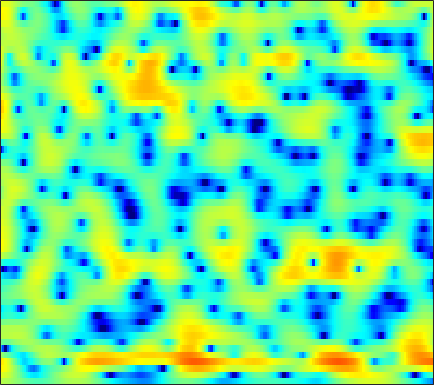

Values plotted in this chart, from the file beside it:
2.3159, 2.2139, 2.0339, 1.8123, 1.6016, 1.3045, 0.95837, 0.68089, 0.2746, -0.14082, -0.5764, -0.89548, -1.2946, -1.677, -1.9351, -2.195, -2.3671, -2.4282, -2.4149, -2.2797, -2.0636, -1.8371, -1.464, -1.0556
4.165, 3.942, 3.549, 3.062, 2.623, 1.956, 1.177, 0.5244, -0.4334, -1.488, -2.618, -3.498, -4.658, -5.699, -6.296, -6.718, -6.648, -6.327, -5.617, -4.717, -3.798, -3.121, -2.251, -1.435
6.078, 5.651, 4.97, 4.165, 3.479, 2.461, 1.329, 0.394, -0.9741, -2.47, -4.153, -5.55, -7.587, -9.779, -11.24, -11.86, -10.73, -9.31, -7.408, -5.736, -4.438, -3.641, -2.798, -2.166
6.702, 6.026, 5.011, 3.823, 2.813, 1.293, -0.4442, -1.889, -3.914, -5.871, -7.237, -7.553, -7.011, -5.959, -5.066, -3.879, -2.79, -2.084, -1.175, -0.4393, 0.08177, 0.3188, 0.4165, 0.1746
1.222, 0.4064, -0.5948, -1.469, -2.04, -2.811, -3.685, -4.439, -5.597, -6.579, -6.969, -6.66, -5.486, -3.965, -2.841, -1.416, -0.2834, 0.4548, 1.246, 1.848, 2.248, 2.447, 2.564, 2.532
-9.014, -14.02, -22.31, -12.82, -9.011, -5.989, -4.119, -3.093, -2.127, -1.394, -0.7874, -0.4037, 0.06898, 0.5345, 0.8474, 1.262, 1.61, 1.829, 2.035, 2.185, 2.255, 2.277, 2.22, 2.118
-0.8452, -1.008, -1.038, -0.8401, -0.5634, -0.08677, 0.3827, 0.723, 1.111, 1.393, 1.586, 1.663, 1.676, 1.603, 1.47, 1.202, 0.8491, 0.5425, 0.1162, -0.269, -0.6128, -0.8019, -0.9451, -0.9808
2.092, 2.187, 2.307, 2.419, 2.494, 2.588, 2.659, 2.686, 2.675, 2.579, 2.397, 2.181, 1.766, 1.175, 0.5988, -0.3933, -1.694, -2.924, -5.018, -7.768, -10.98, -12.45, -11.09, -8.346
1.989, 2.055, 2.127, 2.184, 2.222, 2.252, 2.253, 2.23, 2.164, 2.043, 1.85, 1.652, 1.284, 0.8024, 0.3372, -0.4358, -1.422, -2.313, -3.711, -5.189, -6.385, -6.807, -6.463, -5.438
-0.4199, -0.3527, -0.2525, -0.1605, -0.1147, -0.08151, -0.06767, -0.06162, -0.04805, 0.002318, 0.08256, 0.1515, 0.2494, 0.3137, 0.3335, 0.3077, 0.2093, 0.1019, -0.06203, -0.216, -0.3293, -0.3603, -0.3255, -0.2021
-5.052, -4.383, -3.737, -3.398, -3.343, -3.541, -3.946, -4.307, -4.684, -4.655, -4.102, -3.404, -2.306, -1.22, -0.4942, 0.3141, 0.9489, 1.327, 1.7, 1.946, 2.098, 2.165, 2.206, 2.202
-6.93, -5.609, -4.57, -4.205, -4.351, -5.142, -6.794, -8.877, -14.04, -31.1, -13.89, -8.831, -4.792, -2.168, -0.7252, 0.7149, 1.741, 2.293, 2.804, 3.086, 3.18, 3.155, 3.003, 2.753
-2.497, -2.247, -1.973, -1.854, -1.881, -2.084, -2.455, -2.757, -3.057, -2.962, -2.357, -1.622, -0.4682, 0.6543, 1.406, 2.225, 2.813, 3.088, 3.24, 3.158, 2.85, 2.464, 1.755, 0.8428
-1.746, -1.485, -1.16, -0.8524, -0.6416, -0.3944, -0.1678, 0.0208, 0.3071, 0.6594, 1.07, 1.42, 1.893, 2.334, 2.613, 2.876, 2.984, 2.939, 2.691, 2.208, 1.458, 0.7029, -0.5914, -2.285
-3.123, -2.595, -2.019, -1.549, -1.224, -0.8031, -0.3507, -0.00344, 0.4991, 1.018, 1.551, 1.928, 2.392, 2.775, 2.99, 3.139, 3.095, 2.944, 2.555, 1.903, 0.9805, 0.1019, -1.301, -2.99
-3.928, -3.773, -3.611, -3.459, -3.307, -3.013, -2.547, -2.068, -1.26, -0.2993, 0.7026, 1.435, 2.315, 3.042, 3.452, 3.819, 3.955, 3.887, 3.551, 2.938, 2.031, 1.134, -0.3822, -2.278
-6.532, -7.379, -8.078, -8.471, -8.833, -9.484, -10.06, -9.656, -7.59, -4.801, -2.199, -0.5554, 1.241, 2.617, 3.403, 4.159, 4.615, 4.742, 4.643, 4.263, 3.561, 2.829, 1.561, -0.07336
-17.12, -44.62, -17.44, -13.32, -12.44, -12.96, -14.93, -15.43, -11.87, -7.568, -4.227, -2.275, -0.2283, 1.342, 2.27, 3.211, 3.843, 4.144, 4.33, 4.241, 3.896, 3.483, 2.74, 1.787
-3.372, -4.325, -5.007, -5.213, -5.229, -5.216, -5.09, -4.856, -4.312, -3.522, -2.567, -1.804, -0.7716, 0.2222, 0.9339, 1.798, 2.515, 2.941, 3.335, 3.504, 3.459, 3.274, 2.822, 2.164
3.014, 2.385, 1.609, 0.874, 0.3552, -0.3356, -1.025, -1.563, -2.296, -2.987, -3.592, -3.836, -3.687, -2.944, -2.111, -0.8681, 0.3319, 1.104, 1.906, 2.442, 2.7, 2.692, 2.422, 1.856
5.503, 5.016, 4.266, 3.395, 2.65, 1.506, 0.1402, -1.081, -3.073, -5.742, -9.668, -14.34, -21.01, -12.62, -8.606, -5.155, -2.781, -1.435, -0.08375, 0.8774, 1.474, 1.696, 1.711, 1.369
5.434, 5.069, 4.426, 3.607, 2.863, 1.692, 0.3031, -0.8969, -2.703, -4.726, -6.783, -8.099, -8.979, -8.565, -7.672, -6.151, -4.633, -3.572, -2.265, -1.155, -0.3035, 0.1777, 0.5775, 0.6855
4.907, 4.663, 4.154, 3.443, 2.78, 1.738, 0.5135, -0.5139, -2.002, -3.58, -5.159, -6.29, -7.633, -8.596, -8.93, -8.633, -7.515, -6.354, -4.677, -3.123, -1.79, -0.9607, -0.1161, 0.4587
4.557, 4.387, 3.955, 3.296, 2.663, 1.645, 0.4369, -0.579, -2.091, -3.791, -5.738, -7.447, -10.3, -14.56, -20.16, -25.16, -14.6, -10.54, -6.911, -4.331, -2.39, -1.258, -0.08215, 0.7747
4.043, 3.873, 3.432, 2.741, 2.062, 0.9502, -0.3661, -1.464, -3.029, -4.629, -6.197, -7.298, -8.656, -9.758, -10.22, -9.913, -8.468, -6.998, -4.966, -3.151, -1.598, -0.6379, 0.4053, 1.188
3.647, 3.483, 3.024, 2.277, 1.509, 0.1674, -1.558, -3.12, -5.529, -8.091, -9.989, -10.33, -9.516, -8.169, -7.137, -5.797, -4.51, -3.554, -2.358, -1.247, -0.2702, 0.3566, 1.051, 1.565
3.405, 3.382, 3.12, 2.553, 1.896, 0.6582, -1.094, -2.837, -5.97, -10.52, -16.05, -14.93, -10.17, -6.961, -5.282, -3.62, -2.369, -1.607, -0.7492, -0.03342, 0.5333, 0.8842, 1.231, 1.445
2.353, 2.739, 3.037, 3.042, 2.842, 2.318, 1.513, 0.7483, -0.391, -1.484, -2.25, -2.505, -2.432, -2.089, -1.768, -1.395, -1.078, -0.8897, -0.6645, -0.4646, -0.2688, -0.144, -0.05217, -0.09174
0.2336, 1.397, 2.511, 3.195, 3.468, 3.569, 3.426, 3.192, 2.767, 2.262, 1.723, 1.31, 0.7552, 0.1497, -0.3593, -1.137, -2.026, -2.717, -3.517, -3.938, -3.817, -3.504, -3.034, -2.787
-0.1235, 1.168, 2.414, 3.242, 3.645, 3.927, 3.972, 3.885, 3.626, 3.22, 2.677, 2.174, 1.355, 0.307, -0.6847, -2.388, -4.79, -7.311, -12.48, -18.77, -12.99, -9.323, -6.401, -4.816
1.538, 2.057, 2.623, 3.013, 3.187, 3.276, 3.21, 3.069, 2.777, 2.385, 1.9, 1.473, 0.789, -0.05068, -0.8207, -2.074, -3.622, -4.951, -6.665, -7.574, -7.028, -6.052, -4.702, -3.684
2.351, 2.412, 2.442, 2.375, 2.249, 1.984, 1.62, 1.29, 0.8176, 0.3636, -0.02594, -0.2591, -0.4969, -0.6854, -0.8259, -1.039, -1.272, -1.441, -1.602, -1.625, -1.509, -1.337, -1.088, -0.8962
2.04, 1.893, 1.626, 1.247, 0.859, 0.1744, -0.7197, -1.517, -2.678, -3.752, -4.353, -4.311, -3.642, -2.654, -1.876, -0.9593, -0.2082, 0.2496, 0.7413, 1.134, 1.425, 1.586, 1.696, 1.683
-0.1253, -0.2688, -0.5049, -0.8626, -1.266, -2.107, -3.422, -4.829, -7.606, -12.41, -22.95, -17.82, -9.895, -5.785, -3.699, -1.635, -0.127, 0.7514, 1.661, 2.33, 2.803, 3.035, 3.201, 3.197
-5.292, -4.987, -4.345, -3.824, -3.646, -3.757, -4.301, -4.995, -6.194, -7.458, -8.089, -7.736, -6.283, -4.433, -3.074, -1.466, -0.1004, 0.7619, 1.708, 2.419, 2.928, 3.18, 3.368, 3.39
-18.45, -11.89, -7.606, -5.318, -4.341, -3.667, -3.508, -3.626, -3.949, -4.26, -4.36, -4.213, -3.691, -2.833, -2.046, -0.9251, 0.169, 0.9031, 1.736, 2.379, 2.814, 3.015, 3.115, 3.064
-4.448, -3.802, -2.689, -1.768, -1.337, -1.175, -1.443, -1.884, -2.773, -3.874, -4.961, -5.444, -5.224, -3.99, -2.776, -1.113, 0.3293, 1.22, 2.121, 2.712, 2.996, 3.025, 2.838, 2.446
2.997, 2.941, 2.853, 2.648, 2.372, 1.777, 0.8359, -0.1588, -2.002, -4.794, -9.509, -16.9, -18.3, -8.261, -4.701, -1.682, 0.2942, 1.331, 2.239, 2.663, 2.654, 2.356, 1.584, 0.3348
5.138, 4.854, 4.368, 3.752, 3.192, 2.328, 1.296, 0.3998, -0.9328, -2.391, -3.753, -4.446, -4.518, -3.627, -2.659, -1.356, -0.2956, 0.2778, 0.7443, 0.8458, 0.5582, 0.05891, -1.048, -2.765
5.657, 5.167, 4.383, 3.485, 2.735, 1.685, 0.6416, -0.09379, -0.9586, -1.608, -2.016, -2.152, -2.097, -1.839, -1.587, -1.184, -0.8355, -0.6556, -0.5594, -0.6526, -0.973, -1.372, -2.159, -3.173
6.668, 5.945, 4.785, 3.399, 2.225, 0.5175, -1.158, -2.218, -3.103, -3.245, -2.878, -2.472, -1.938, -1.495, -1.243, -1.042, -0.9389, -0.9153, -0.9634, -1.088, -1.31, -1.524, -1.925, -2.498
7.97, 7.101, 5.647, 3.757, 1.993, -1.071, -5.495, -10.45, -15.26, -9.019, -5.19, -3.473, -2.084, -1.369, -1.141, -1.208, -1.543, -1.865, -2.21, -2.308, -2.118, -1.909, -1.659, -1.688
7.463, 6.722, 5.47, 3.88, 2.46, 0.2506, -2.206, -3.852, -4.967, -4.434, -3.24, -2.473, -1.849, -1.767, -2.112, -3.114, -4.957, -7.025, -10.3, -10.72, -7.413, -5.167, -3.07, -1.807
5.003, 4.501, 3.61, 2.535, 1.65, 0.5084, -0.5066, -1.115, -1.619, -1.815, -1.813, -1.777, -1.822, -2.128, -2.635, -3.728, -5.412, -7.129, -9.487, -9.639, -7.139, -5.095, -2.915, -1.351
2.506, 1.972, 1.001, -0.1477, -1.06, -2.17, -2.966, -3.273, -3.291, -3.007, -2.614, -2.322, -2.033, -1.908, -1.922, -2.131, -2.448, -2.658, -2.795, -2.594, -2.042, -1.47, -0.6165, 0.2437
1.188, 0.2661, -1.353, -3.482, -5.455, -8.565, -10.96, -10.7, -8.417, -6.064, -4.241, -3.216, -2.211, -1.525, -1.158, -0.835, -0.6448, -0.5312, -0.3765, -0.182, 0.08108, 0.3392, 0.7426, 1.202
1.565, 0.3859, -1.519, -3.938, -6.13, -9.761, -13.01, -12.31, -8.806, -5.866, -3.737, -2.559, -1.413, -0.6385, -0.2599, 0.09575, 0.3032, 0.373, 0.4212, 0.4285, 0.433, 0.456, 0.553, 0.7404
2.916, 1.617, -0.1708, -1.819, -2.786, -3.619, -3.793, -3.482, -2.67, -1.652, -0.7018, -0.1204, 0.4454, 0.7531, 0.8316, 0.7584, 0.5748, 0.3881, 0.08786, -0.2562, -0.6768, -1.071, -1.648, -2.099
4.134, 2.083, -1.198, -4.505, -5.46, -3.973, -1.785, -0.4206, 0.9435, 1.895, 2.457, 2.625, 2.521, 2.039, 1.496, 0.5343, -0.5015, -1.115, -1.649, -1.99, -2.479, -3.226, -5.166, -8.975
4.7, 2.701, -0.7477, -4.694, -5.666, -3.107, -0.2323, 1.274, 2.642, 3.358, 3.544, 3.35, 2.589, 1.18, -0.3718, -3.399, -7.954, -11.78, -10.47, -6.828, -4.888, -4.276, -4.338, -4.93
3.867, 3.212, 2.345, 1.699, 1.456, 1.524, 1.855, 2.135, 2.413, 2.48, 2.237, 1.821, 0.9153, -0.4425, -1.839, -4.154, -6.774, -8.226, -8.218, -6.731, -5.327, -4.553, -3.843, -3.37
2.507, 2.6, 2.633, 2.602, 2.564, 2.535, 2.481, 2.432, 2.289, 2.048, 1.669, 1.279, 0.6261, -0.1752, -0.8635, -1.781, -2.609, -3.09, -3.483, -3.626, -3.584, -3.546, -3.494, -3.472
1.631, 2.147, 2.587, 2.805, 2.866, 2.816, 2.674, 2.513, 2.244, 1.911, 1.542, 1.245, 0.8157, 0.3575, 0.01491, -0.4646, -0.9266, -1.266, -1.69, -2.106, -2.529, -2.869, -3.397, -4.006
2.258, 2.763, 3.157, 3.288, 3.236, 2.992, 2.611, 2.25, 1.749, 1.267, 0.8671, 0.6417, 0.4248, 0.2748, 0.1808, 0.01755, -0.207, -0.4226, -0.7943, -1.274, -1.907, -2.473, -3.404, -4.571
4.087, 4.295, 4.343, 4.12, 3.762, 3.06, 2.076, 1.202, -0.06709, -1.202, -1.876, -1.958, -1.592, -1.005, -0.6079, -0.201, -0.02379, -0.04048, -0.2742, -0.7279, -1.395, -2.038, -3.071, -4.349
5.625, 5.603, 5.361, 4.827, 4.204, 3.014, 1.295, -0.4534, -3.751, -8.836, -14.37, -10.97, -6.076, -3.227, -1.879, -0.7661, -0.217, -0.1047, -0.2735, -0.7635, -1.5, -2.21, -3.282, -4.463
5.623, 5.566, 5.305, 4.8, 4.237, 3.183, 1.76, 0.3985, -1.798, -4.12, -5.489, -5.207, -3.78, -2.353, -1.528, -0.882, -0.6711, -0.7681, -1.187, -1.93, -2.998, -4.017, -5.706, -7.659
4.242, 4.322, 4.293, 4.088, 3.813, 3.29, 2.599, 2.017, 1.225, 0.4937, -0.0254, -0.2412, -0.3566, -0.3943, -0.4902, -0.7448, -1.228, -1.739, -2.624, -3.694, -4.97, -6.086, -8.012, -10.78
